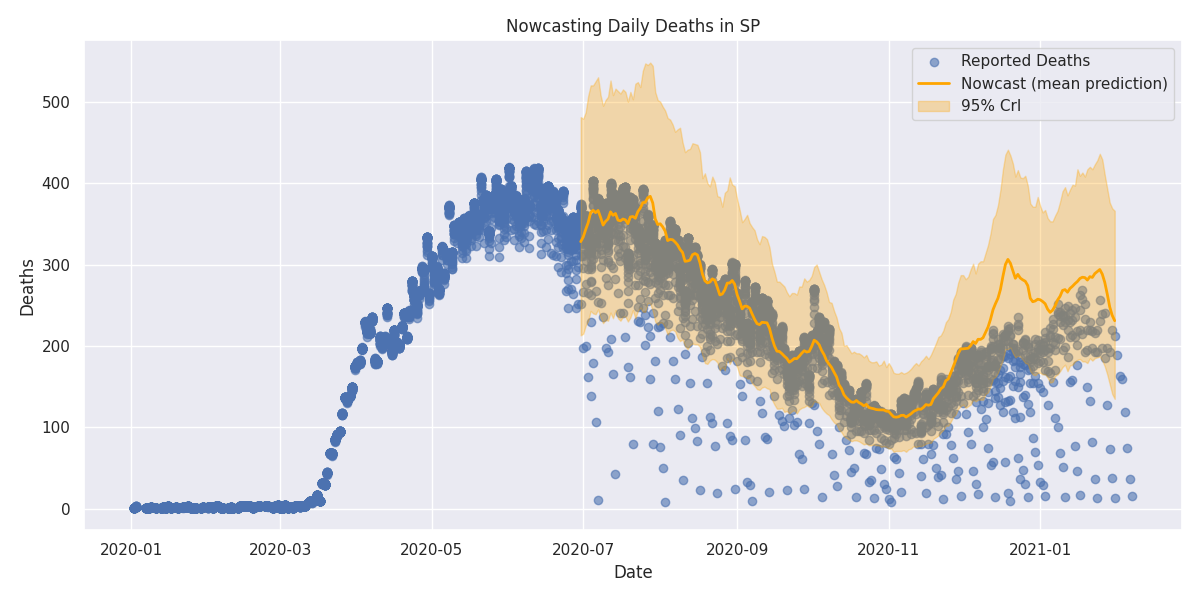

The file beside this chart, header and first rows:
Date, mean_pred
2020-06-30, 328.1
2020-07-01, 333.7
2020-07-02, 343
2020-07-03, 351.4
2020-07-04, 363.9
2020-07-05, 366.6
2020-07-06, 363.7
2020-07-07, 366.4
2020-07-08, 358
2020-07-09, 348.4
2020-07-10, 353
2020-07-11, 355.9
2020-07-12, 364.7
2020-07-13, 360.5
2020-07-14, 362.7
2020-07-15, 354.5
2020-07-16, 353.7
2020-07-17, 355.9
2020-07-18, 354.8
2020-07-19, 350.2
2020-07-20, 358.4
2020-07-21, 359
2020-07-22, 356.8
2020-07-23, 364.9
2020-07-24, 369.3
2020-07-25, 376
2020-07-26, 376.5
2020-07-27, 382.2
2020-07-28, 383.7
2020-07-29, 375.7
2020-07-30, 356.1
2020-07-31, 349.1
2020-08-01, 350
2020-08-02, 346.3
2020-08-03, 341
2020-08-04, 329.4
2020-08-05, 330.9
2020-08-06, 330.5
2020-08-07, 327.6
2020-08-08, 324.1
2020-08-09, 318.5
2020-08-10, 314.9
2020-08-11, 303.9
2020-08-12, 304.4
2020-08-13, 305.4
2020-08-14, 312
2020-08-15, 313.5
2020-08-16, 311.8
2020-08-17, 302.3
2020-08-18, 288.3
2020-08-19, 280
2020-08-20, 277.4
2020-08-21, 278.5
2020-08-22, 282.4
2020-08-23, 280.5
2020-08-24, 272
2020-08-25, 262.7
2020-08-26, 263.8
2020-08-27, 268.9
2020-08-28, 277.2
... 156 more rows
